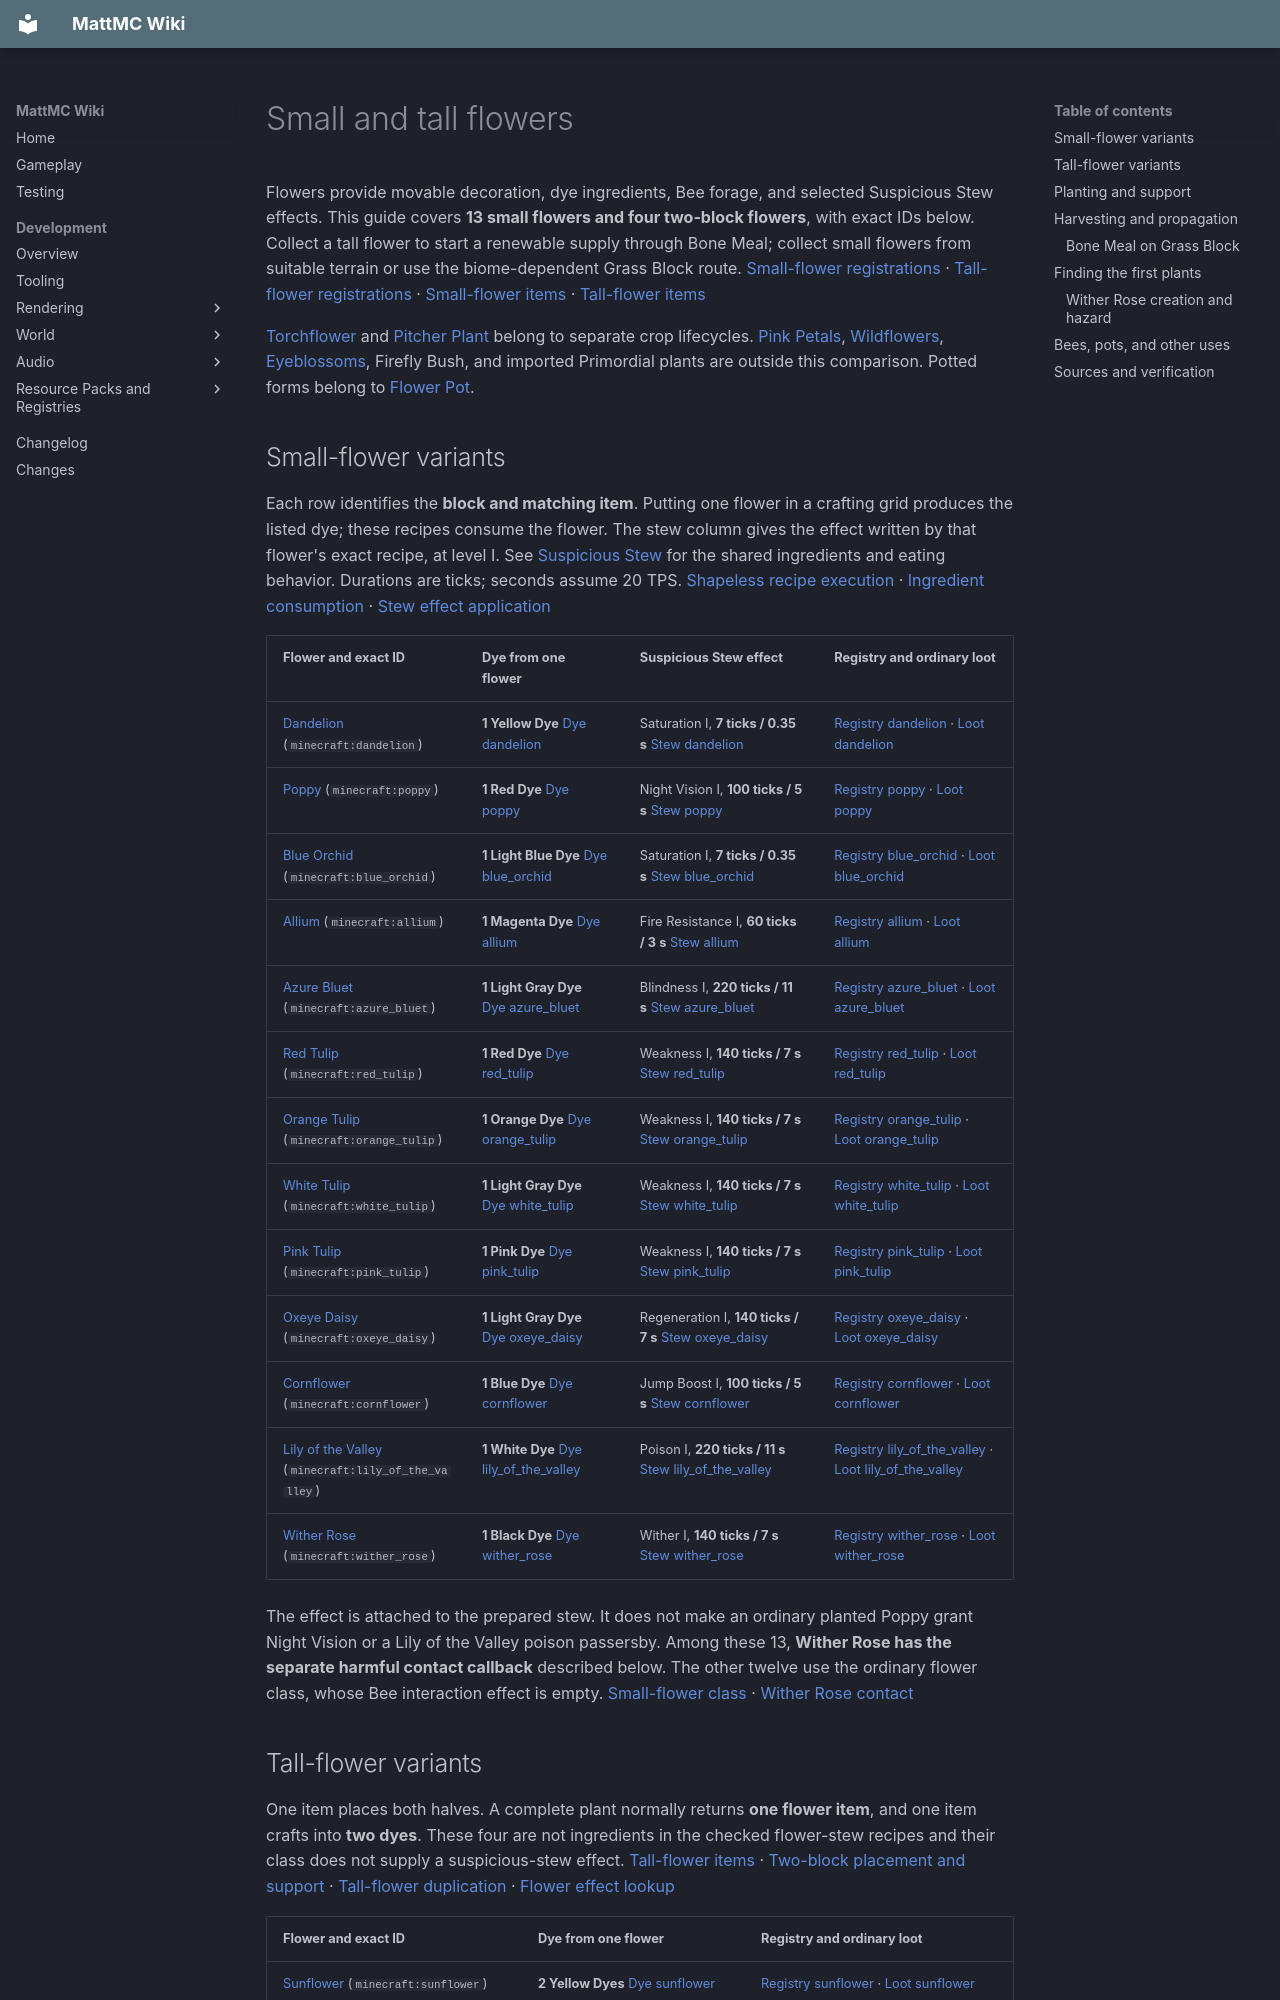

repository: HungLo2020/MattMC · page: gameplay/blocks/Flowers/index.html · generator: mkdocs

# Small and tall flowers

Flowers provide movable decoration, dye ingredients, Bee forage, and selected Suspicious Stew effects. This guide covers **13 small flowers and four two-block flowers**, with exact IDs below. Collect a tall flower to start a renewable supply through Bone Meal; collect small flowers from suitable terrain or use the biome-dependent Grass Block route. [Small-flower registrations] · [Tall-flower registrations] · [Small-flower items] · [Tall-flower items]

[Torchflower](Torchflower.md) and [Pitcher Plant](PitcherPlant.md) belong to separate crop lifecycles. [Pink Petals](FlowerbedsAndLeafLitter.md#pink-petals), [Wildflowers](FlowerbedsAndLeafLitter.md#wildflowers), [Eyeblossoms](Eyeblossoms.md), Firefly Bush, and imported Primordial plants are outside this comparison. Potted forms belong to [Flower Pot](FlowerPot.md#supported-plants).

## Small-flower variants

Each row identifies the **block and matching item**. Putting one flower in a crafting grid produces the listed dye; these recipes consume the flower. The stew column gives the effect written by that flower's exact recipe, at level I. See [Suspicious Stew](../items/SuspiciousStew.md#obtaining) for the shared ingredients and eating behavior. Durations are ticks; seconds assume 20 TPS. [Shapeless recipe execution] · [Ingredient consumption] · [Stew effect application]

| Flower and exact ID | Dye from one flower | Suspicious Stew effect | Registry and ordinary loot |
| --- | --- | --- | --- |
| <span id="dandelion"></span>[Dandelion](../items/Dandelion.md) (`minecraft:dandelion`) | **1 Yellow Dye** [Dye dandelion] | Saturation I, **7 ticks / 0.35 s** [Stew dandelion] | [Registry dandelion] · [Loot dandelion] |
| <span id="poppy"></span>[Poppy](../items/Poppy.md) (`minecraft:poppy`) | **1 Red Dye** [Dye poppy] | Night Vision I, **100 ticks / 5 s** [Stew poppy] | [Registry poppy] · [Loot poppy] |
| <span id="blue-orchid"></span>[Blue Orchid](../items/BlueOrchid.md) (`minecraft:blue_orchid`) | **1 Light Blue Dye** [Dye blue_orchid] | Saturation I, **7 ticks / 0.35 s** [Stew blue_orchid] | [Registry blue_orchid] · [Loot blue_orchid] |
| <span id="allium"></span>[Allium](../items/Allium.md) (`minecraft:allium`) | **1 Magenta Dye** [Dye allium] | Fire Resistance I, **60 ticks / 3 s** [Stew allium] | [Registry allium] · [Loot allium] |
| <span id="azure-bluet"></span>[Azure Bluet](../items/AzureBluet.md) (`minecraft:azure_bluet`) | **1 Light Gray Dye** [Dye azure_bluet] | Blindness I, **220 ticks / 11 s** [Stew azure_bluet] | [Registry azure_bluet] · [Loot azure_bluet] |
| <span id="red-tulip"></span>[Red Tulip](../items/RedTulip.md) (`minecraft:red_tulip`) | **1 Red Dye** [Dye red_tulip] | Weakness I, **140 ticks / 7 s** [Stew red_tulip] | [Registry red_tulip] · [Loot red_tulip] |
| <span id="orange-tulip"></span>[Orange Tulip](../items/OrangeTulip.md) (`minecraft:orange_tulip`) | **1 Orange Dye** [Dye orange_tulip] | Weakness I, **140 ticks / 7 s** [Stew orange_tulip] | [Registry orange_tulip] · [Loot orange_tulip] |
| <span id="white-tulip"></span>[White Tulip](../items/WhiteTulip.md) (`minecraft:white_tulip`) | **1 Light Gray Dye** [Dye white_tulip] | Weakness I, **140 ticks / 7 s** [Stew white_tulip] | [Registry white_tulip] · [Loot white_tulip] |
| <span id="pink-tulip"></span>[Pink Tulip](../items/PinkTulip.md) (`minecraft:pink_tulip`) | **1 Pink Dye** [Dye pink_tulip] | Weakness I, **140 ticks / 7 s** [Stew pink_tulip] | [Registry pink_tulip] · [Loot pink_tulip] |
| <span id="oxeye-daisy"></span>[Oxeye Daisy](../items/OxeyeDaisy.md) (`minecraft:oxeye_daisy`) | **1 Light Gray Dye** [Dye oxeye_daisy] | Regeneration I, **140 ticks / 7 s** [Stew oxeye_daisy] | [Registry oxeye_daisy] · [Loot oxeye_daisy] |
| <span id="cornflower"></span>[Cornflower](../items/Cornflower.md) (`minecraft:cornflower`) | **1 Blue Dye** [Dye cornflower] | Jump Boost I, **100 ticks / 5 s** [Stew cornflower] | [Registry cornflower] · [Loot cornflower] |
| <span id="lily-of-the-valley"></span>[Lily of the Valley](../items/LilyOfTheValley.md) (`minecraft:lily_of_the_valley`) | **1 White Dye** [Dye lily_of_the_valley] | Poison I, **220 ticks / 11 s** [Stew lily_of_the_valley] | [Registry lily_of_the_valley] · [Loot lily_of_the_valley] |
| <span id="wither-rose"></span>[Wither Rose](../items/WitherRose.md) (`minecraft:wither_rose`) | **1 Black Dye** [Dye wither_rose] | Wither I, **140 ticks / 7 s** [Stew wither_rose] | [Registry wither_rose] · [Loot wither_rose] |

The effect is attached to the prepared stew. It does not make an ordinary planted Poppy grant Night Vision or a Lily of the Valley poison passersby. Among these 13, **Wither Rose has the separate harmful contact callback** described below. The other twelve use the ordinary flower class, whose Bee interaction effect is empty. [Small-flower class] · [Wither Rose contact]

## Tall-flower variants

One item places both halves. A complete plant normally returns **one flower item**, and one item crafts into **two dyes**. These four are not ingredients in the checked flower-stew recipes and their class does not supply a suspicious-stew effect. [Tall-flower items] · [Two-block placement and support] · [Tall-flower duplication] · [Flower effect lookup]

| Flower and exact ID | Dye from one flower | Registry and ordinary loot |
| --- | --- | --- |
| <span id="sunflower"></span>[Sunflower](../items/Sunflower.md) (`minecraft:sunflower`) | **2 Yellow Dyes** [Dye sunflower] | [Registry sunflower] · [Loot sunflower] |
| <span id="lilac"></span>[Lilac](../items/Lilac.md) (`minecraft:lilac`) | **2 Magenta Dyes** [Dye lilac] | [Registry lilac] · [Loot lilac] |
| <span id="rose-bush"></span>[Rose Bush](../items/RoseBush.md) (`minecraft:rose_bush`) | **2 Red Dyes** [Dye rose_bush] | [Registry rose_bush] · [Loot rose_bush] |
| <span id="peony"></span>[Peony](../items/Peony.md) (`minecraft:peony`) | **2 Pink Dyes** [Dye peony] | [Registry peony] · [Loot peony] |

## Planting and support

Plant these flowers on **Grass Block, Dirt, Coarse Dirt, Podzol, Mycelium, Rooted Dirt, Moss Block, Pale Moss Block, Mud, Muddy Mangrove Roots, or Farmland**. That is the current dirt-tag expansion plus the separately accepted Farmland block. Sand, ordinary Mangrove Roots, and Dirt Path are not on that list. The flower survival check has **no light, hydration, or nearby-water requirement**. Wither Rose additionally accepts **Netherrack, Soul Sand, and Soul Soil**. [Plant support] · [Accepted soil tag] · [Wither Rose extra support] · [Item placement checks]

Tall flowers need a placeable upper cell within the world's build height. Their lower half sits on the soil; their upper half requires the matching lower half. Removing a necessary support or either half removes the unsupported remainder through neighbor updates. Small flowers occupy one cell and also break when their supporting soil becomes invalid. These blocks have no facing state to choose during placement. [Two-block placement and support] · [Plant support] · [Support-loss removal] · [Small-flower class]

All 17 have no entity collision and **no waterlogged state**. Water that spreads into a flower's cell replaces it and invokes its ordinary block loot. A tall plant's lower-half loot rule still produces one matching flower when the intact plant is removed this way. Keep planted displays out of water channels unless harvesting them is intended. [Small-flower registrations] · [Tall-flower registrations] · [Two-block placement and support] · [Fluid admission] · [Fluid replacement] · [Water harvest drops]

## Harvesting and propagation

**Break a flower by hand to collect it.** All 17 break instantly and have no correct-tool requirement. The loot tables linked in the variant tables have no Silk Touch or Fortune branch: each small flower yields one matching item, and only the lower half of a tall flower yields its one item. Mining either half of a complete tall plant removes the pair without giving two flowers. Explosion-survival conditions can reduce recovery from blasts. [Small-flower registrations] · [Tall-flower registrations] · [Correct-tool drop gate] · [Survival mining dispatch] · [Tall-flower mining]

Use **one Bone Meal on either half of a planted Sunflower, Lilac, Rose Bush, or Peony** to drop **one additional matching flower item** while keeping the original plant. The target and success checks both return true; this duplication does not search for adjacent planting space. It is an item drop, so collect it before it is lost. Under ordinary Survival use, the accepted operation consumes one Bone Meal. [Tall-flower duplication] · [Bone Meal dispatch]

**The 13 small flowers cannot be duplicated by applying Bone Meal directly to them.** They do not implement the Bone Meal target interface, and leaving a planted flower alone does not give these registrations a natural spreading or maturity cycle. Use Grass Block instead when a suitable biome flower feature is available. [Small-flower class] · [Small-flower registrations] · [Tall-flower registrations] · [Bone Meal dispatch]

### Bone Meal on Grass Block

Use Bone Meal on a **Grass Block with air immediately above it**. The growth routine makes 128 candidate attempts, walking across nearby Grass Blocks and avoiding full collision blocks. At an empty candidate cell it chooses the biome's flower route with **1/8 probability**, otherwise its grass route. The flower route selects from that location's eligible biome flower features, then still has to pass the feature's placement and survival conditions. This is **not a promise of 16 flowers**, a fixed output species, or a fixed number of items per use. Nearby planted flowers are not copied. [Grass Bone Meal target] · [Grass propagation] · [Biome flower filtering] · [Final plant placement]

Useful source-backed choices:

- **Swamp:** the selected flower feature produces **Blue Orchids**. [Swamp biome] · [Swamp flower placement] · [Swamp flower selection]
- **Plains:** a position-dependent noise provider selects Dandelion, Poppy, Azure Bluet, Oxeye Daisy, Cornflower, or one of the four tulips. Moving within the biome can change the flower selection; this is not a uniform roll across all nine. [Plains biome] · [Plains flower placement] · [Plains flower selection] · [Plains noise and random choices]
- **Flower Forest:** its flower feature includes Dandelion, Poppy, Allium, Azure Bluet, all four tulips, Oxeye Daisy, Cornflower, and Lily of the Valley, selected by a position-dependent noise provider. Blue Orchid and Wither Rose are absent from that feature. [Flower Forest biome] · [Flower Forest placement] · [Flower Forest flower selection] · [Position-selected flower state]
- **Forest:** its eligible ordinary flower feature uses Poppy and Dandelion. Its separate Lilac/Rose Bush/Peony patches use `random_patch`, and its Lily of the Valley patch uses `no_bonemeal_flower`. Those patches are **excluded from Grass Block's flower-feature filter**. Collect those plants from successful natural patches; duplicate the three tall species after planting them. Lily of the Valley remains available through Flower Forest's different eligible feature. [Forest biome] · [Default flower placement] · [Default flower selection] · [Forest flower placement] · [Forest flower selection] · [Biome flower filtering] · [Flower feature types]

## Finding the first plants

The biome routes above are also examples of registered natural placement. The active terrain-decoration loop runs each biome's placed features, which apply their count, rarity, location, and biome filters before trying to place a plant. Space and soil can still reject a candidate; a biome's feature list does not guarantee a visible flower at every location. [Active biome decoration] · [Final plant placement] · [Forest flower placement] · [Flower Forest placement]

**Sunflower Plains** additionally selects the Sunflower patch feature. Collect one successfully generated Sunflower and use planted duplication for more; the Sunflower patch is a `random_patch`, so its presence does not add Sunflowers to Grass Block's flower selection. These are checked examples, not a complete list of all biomes, structures, or trades containing flowers. [Sunflower Plains biome] · [Sunflower patch placement] · [Sunflower patch] · [Biome flower filtering]
